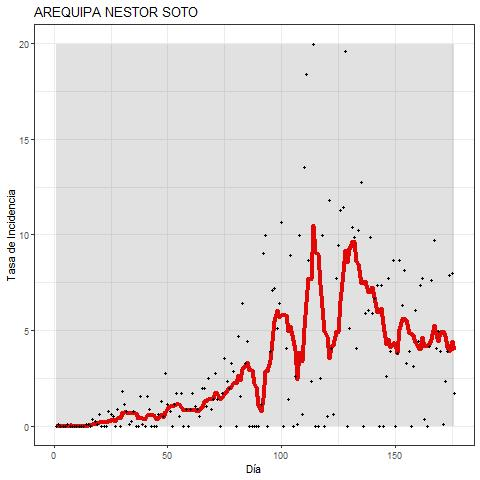

Values plotted in this chart, from the file beside it:
DATE, DD, MES, ANO, DIA, FECHA, INCIDENCIA, MEDIA_MOVIL
06/03/2020, 06, 03, 2020, 1, 20200306, 0, 0
07/03/2020, 07, 03, 2020, 2, 20200307, 0.1313, 0
08/03/2020, 08, 03, 2020, 3, 20200308, 0, 0
09/03/2020, 09, 03, 2020, 4, 20200309, 0, 0
10/03/2020, 10, 03, 2020, 5, 20200310, 0, 0
11/03/2020, 11, 03, 2020, 6, 20200311, 0.1313, 0
12/03/2020, 12, 03, 2020, 7, 20200312, 0, 0.03751
13/03/2020, 13, 03, 2020, 8, 20200313, 0, 0.03751
14/03/2020, 14, 03, 2020, 9, 20200314, 0, 0.01875
15/03/2020, 15, 03, 2020, 10, 20200315, 0, 0.01875
16/03/2020, 16, 03, 2020, 11, 20200316, 0, 0.01875
17/03/2020, 17, 03, 2020, 12, 20200317, 0, 0.01875
18/03/2020, 18, 03, 2020, 13, 20200318, 0, 0
19/03/2020, 19, 03, 2020, 14, 20200319, 0.1313, 0.01875
20/03/2020, 20, 03, 2020, 15, 20200320, 0.1313, 0.03751
21/03/2020, 21, 03, 2020, 16, 20200321, 0, 0.03751
22/03/2020, 22, 03, 2020, 17, 20200322, 0.3938, 0.09377
23/03/2020, 23, 03, 2020, 18, 20200323, 0.2626, 0.1313
24/03/2020, 24, 03, 2020, 19, 20200324, 0.1313, 0.15
25/03/2020, 25, 03, 2020, 20, 20200325, 0.6564, 0.2438
26/03/2020, 26, 03, 2020, 21, 20200326, 0, 0.2251
27/03/2020, 27, 03, 2020, 22, 20200327, 0, 0.2063
28/03/2020, 28, 03, 2020, 23, 20200328, 0, 0.2063
29/03/2020, 29, 03, 2020, 24, 20200329, 0.7877, 0.2626
30/03/2020, 30, 03, 2020, 25, 20200330, 0.6564, 0.3188
31/03/2020, 31, 03, 2020, 26, 20200331, 0.5251, 0.3751
01/04/2020, 01, 04, 2020, 27, 20200401, 0, 0.2813
02/04/2020, 02, 04, 2020, 28, 20200402, 0.919, 0.4126
03/04/2020, 03, 04, 2020, 29, 20200403, 0, 0.4126
04/04/2020, 04, 04, 2020, 30, 20200404, 1.838, 0.6752
05/04/2020, 05, 04, 2020, 31, 20200405, 1.182, 0.7314
06/04/2020, 06, 04, 2020, 32, 20200406, 0.7877, 0.7502
07/04/2020, 07, 04, 2020, 33, 20200407, 0.1313, 0.6939
08/04/2020, 08, 04, 2020, 34, 20200408, 0.2626, 0.7314
09/04/2020, 09, 04, 2020, 35, 20200409, 0.7877, 0.7127
10/04/2020, 10, 04, 2020, 36, 20200410, 0, 0.7127
11/04/2020, 11, 04, 2020, 37, 20200411, 0, 0.4501
12/04/2020, 12, 04, 2020, 38, 20200412, 1.575, 0.5064
13/04/2020, 13, 04, 2020, 39, 20200413, 0.1313, 0.4126
14/04/2020, 14, 04, 2020, 40, 20200414, 0, 0.3938
15/04/2020, 15, 04, 2020, 41, 20200415, 1.575, 0.5814
16/04/2020, 16, 04, 2020, 42, 20200416, 0.919, 0.6001
17/04/2020, 17, 04, 2020, 43, 20200417, 0, 0.6001
18/04/2020, 18, 04, 2020, 44, 20200418, 0, 0.6001
19/04/2020, 19, 04, 2020, 45, 20200419, 0, 0.3751
20/04/2020, 20, 04, 2020, 46, 20200420, 0.6564, 0.4501
21/04/2020, 21, 04, 2020, 47, 20200421, 1.313, 0.6376
22/04/2020, 22, 04, 2020, 48, 20200422, 0.5251, 0.4876
23/04/2020, 23, 04, 2020, 49, 20200423, 2.757, 0.7502
24/04/2020, 24, 04, 2020, 50, 20200424, 1.182, 0.919
25/04/2020, 25, 04, 2020, 51, 20200425, 0.7877, 1.031
26/04/2020, 26, 04, 2020, 52, 20200426, 0, 1.031
27/04/2020, 27, 04, 2020, 53, 20200427, 1.182, 1.107
28/04/2020, 28, 04, 2020, 54, 20200428, 1.707, 1.163
29/04/2020, 29, 04, 2020, 55, 20200429, 0.5251, 1.163
30/04/2020, 30, 04, 2020, 56, 20200430, 1.707, 1.013
01/05/2020, 01, 05, 2020, 57, 20200501, 0, 0.8439
02/05/2020, 02, 05, 2020, 58, 20200502, 0.919, 0.8627
03/05/2020, 03, 05, 2020, 59, 20200503, 0, 0.8627
04/05/2020, 04, 05, 2020, 60, 20200504, 0.919, 0.8252
... 119 more rows
